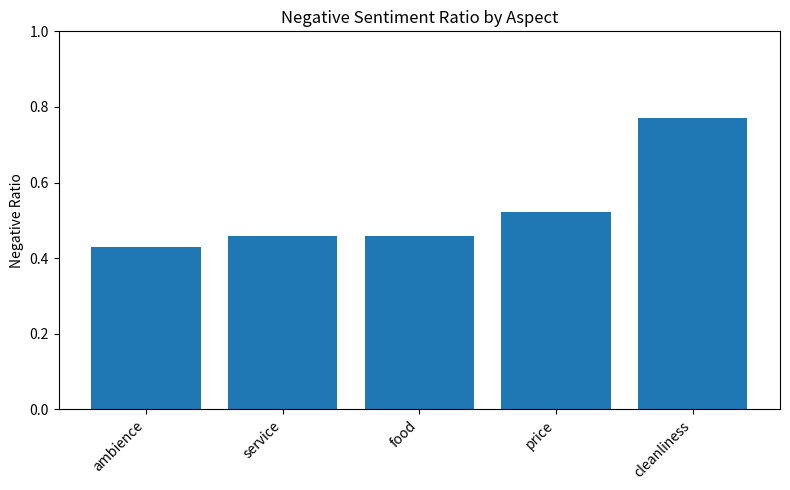

Write Python code to recreate this figure.
import pandas as pd
import matplotlib.pyplot as plt

def plot_negative_ratios(aspect_counts):
    """
    Generate a bar chart showing the negative sentiment ratio for each aspect.
    
    Args:
        aspect_counts (dict): Dictionary containing aspect sentiment counts
            Format: {
                "aspect_name": {"POSITIVE": count, "NEGATIVE": count},
                ...
            }
    """
    # Compute negative ratios
    aspects = list(aspect_counts.keys())
    neg_ratios = [
        aspect_counts[a]["NEGATIVE"] / (aspect_counts[a]["POSITIVE"] + aspect_counts[a]["NEGATIVE"])
        for a in aspects
    ]

    # Create bar chart
    plt.figure(figsize=(8, 5))
    plt.bar(aspects, neg_ratios)
    plt.ylabel("Negative Ratio")
    plt.title("Negative Sentiment Ratio by Aspect")
    plt.ylim(0, 1)
    plt.xticks(rotation=45, ha='right')
    plt.tight_layout()
    plt.show()

if __name__ == "__main__":
    # Example usage with the provided data
    aspect_counts = {
        "ambience": {"POSITIVE": 1719, "NEGATIVE": 1294},
        "service": {"POSITIVE": 1950, "NEGATIVE": 1644},
        "food": {"POSITIVE": 1864, "NEGATIVE": 1586},
        "price": {"POSITIVE": 551, "NEGATIVE": 604},
        "cleanliness": {"POSITIVE": 55, "NEGATIVE": 186},
    }
    
    plot_negative_ratios(aspect_counts) 